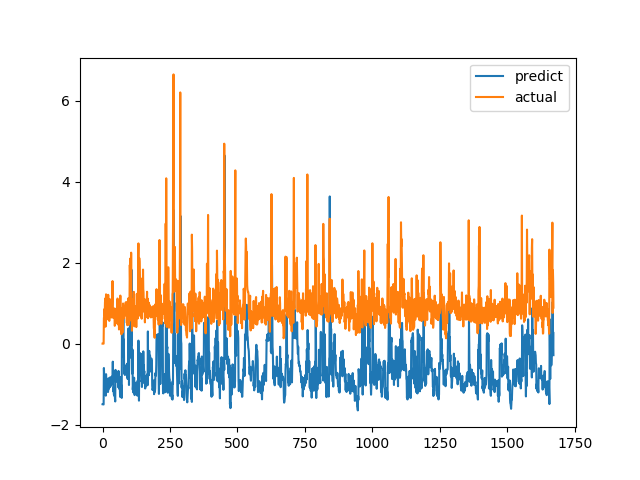

The file beside this chart, header and first rows:
predict, actual
-1.497, 0.0
-1.499, 0.0
-1.499, 0.0
-1.499, 0.0
-1.503, 0.0
-0.6015, 0.6238
-0.7861, 0.6915
-0.8348, 0.8558
-1.023, 0.7094
-1.177, 1.015
-0.8179, 1.116
-0.9388, 0.4183
-1.285, 1.002
-0.754, 1.219
-1.079, 1.143
-0.9969, 0.6528
-1.064, 0.6747
-0.9968, 0.601
-1.092, 0.6695
-1.179, 0.6538
-1.196, 0.7814
-1.157, 1.206
-0.8538, 0.8469
-1.118, 0.8286
-0.9696, 0.6482
-0.958, 0.5624
-1.081, 0.7183
-0.9923, 1.1
-0.8332, 0.9542
-1.003, 0.729
-1.052, 0.6694
-0.9646, 0.8631
-0.8352, 0.6465
-0.991, 0.8223
-0.9283, 0.9236
-0.8127, 0.8301
-0.9176, 1.067
-0.7529, 1.546
-0.4446, 0.6827
-0.7994, 0.6386
-1.179, 0.6464
-1.097, 0.6881
-1.26, 0.7274
-1.249, 0.65
-1.293, 0.8694
-1.166, 0.4409
-1.356, 0.4519
-1.428, 0.7575
-0.6481, 0.4952
-0.9456, 0.6851
-0.8113, 0.7244
-0.762, 0.8654
-0.8015, 0.74
-0.8365, 0.8071
-0.7766, 0.8204
-0.7493, 1.114
-0.7722, 1.109
-0.8042, 0.4751
-1.074, 1.039
-0.6739, 0.9458
... 1,612 more rows
